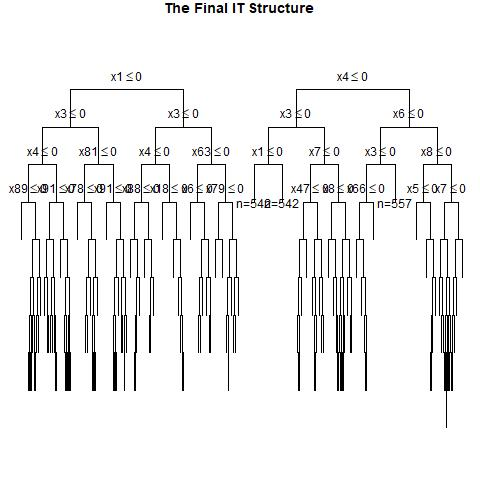

Data behind this chart, as committed beside it:
, x1, x2, x3, x4, x5, x6, x7, x8, x9, x10, x11, x12, x13, x14, x15, x16, x17, x18, x19, x20, x21, x22, x23
1, 1, 0, 1, 1, 0, 1, 0, 0, 0, 1, 0, 1, 0, 0, 1, 0, 0, 1, 0, 1, 1, 0, 1
2, 1, 0, 0, 1, 1, 1, 0, 1, 0, 0, 0, 1, 0, 1, 1, 1, 1, 0, 0, 1, 0, 1, 0
3, 0, 1, 0, 1, 1, 0, 0, 1, 1, 0, 0, 0, 1, 1, 0, 0, 1, 1, 0, 1, 1, 1, 1
4, 0, 0, 1, 0, 1, 1, 1, 0, 0, 1, 1, 0, 0, 0, 0, 0, 0, 0, 0, 0, 1, 0, 1
5, 1, 0, 0, 0, 0, 1, 1, 0, 0, 1, 0, 0, 0, 0, 1, 0, 0, 1, 0, 1, 1, 0, 0
6, 0, 0, 1, 0, 1, 1, 1, 0, 1, 0, 0, 1, 0, 1, 0, 1, 0, 1, 0, 0, 0, 1, 1
7, 0, 1, 1, 0, 1, 1, 0, 0, 0, 1, 1, 1, 1, 0, 0, 1, 1, 1, 0, 1, 1, 1, 1
8, 1, 0, 1, 0, 0, 0, 0, 0, 1, 0, 0, 1, 0, 1, 1, 0, 0, 0, 0, 0, 1, 1, 0
9, 0, 0, 0, 0, 0, 1, 1, 1, 1, 0, 0, 1, 1, 1, 0, 1, 0, 1, 1, 0, 0, 0, 0
10, 1, 0, 0, 1, 1, 0, 0, 0, 1, 0, 0, 0, 0, 1, 0, 1, 1, 1, 0, 1, 1, 0, 1
11, 0, 1, 0, 0, 0, 1, 1, 0, 0, 1, 0, 1, 0, 0, 0, 0, 0, 1, 0, 0, 0, 1, 1
12, 1, 0, 0, 0, 1, 1, 1, 1, 1, 1, 0, 0, 0, 1, 0, 1, 0, 0, 1, 1, 1, 1, 1
13, 0, 1, 1, 0, 1, 1, 0, 1, 1, 0, 1, 1, 0, 0, 0, 1, 1, 1, 0, 1, 0, 1, 0
14, 1, 0, 1, 0, 0, 1, 0, 1, 0, 0, 1, 0, 1, 1, 1, 0, 0, 1, 1, 0, 0, 1, 1
15, 0, 1, 0, 0, 0, 1, 0, 0, 0, 0, 1, 1, 0, 0, 1, 0, 1, 1, 0, 0, 1, 0, 1
16, 1, 1, 1, 1, 1, 1, 1, 0, 1, 0, 0, 1, 1, 0, 0, 1, 1, 0, 1, 0, 1, 0, 0
17, 1, 1, 0, 1, 1, 1, 0, 0, 1, 0, 0, 0, 0, 0, 1, 1, 1, 0, 1, 0, 0, 1, 1
18, 0, 1, 0, 0, 1, 1, 0, 0, 1, 0, 1, 1, 0, 0, 1, 0, 1, 0, 1, 1, 1, 1, 0
19, 0, 1, 0, 0, 1, 1, 0, 0, 1, 1, 0, 1, 0, 0, 0, 0, 1, 0, 1, 0, 1, 1, 1
20, 0, 1, 0, 1, 1, 0, 0, 1, 1, 0, 0, 1, 1, 0, 1, 1, 0, 1, 1, 0, 0, 0, 0
21, 1, 1, 0, 1, 1, 0, 0, 1, 1, 0, 0, 1, 0, 0, 0, 0, 0, 1, 1, 1, 0, 1, 1
22, 1, 0, 0, 1, 1, 1, 0, 0, 1, 0, 1, 1, 1, 0, 0, 1, 0, 0, 1, 1, 0, 1, 1
23, 0, 1, 0, 0, 0, 1, 1, 1, 0, 1, 1, 0, 0, 0, 0, 1, 1, 1, 1, 0, 0, 1, 0
24, 0, 0, 0, 1, 0, 0, 1, 1, 1, 0, 0, 0, 0, 1, 0, 0, 1, 1, 0, 1, 0, 0, 1
25, 0, 0, 0, 0, 0, 1, 1, 1, 1, 0, 0, 1, 0, 1, 1, 1, 0, 0, 1, 1, 1, 0, 1
26, 1, 0, 1, 0, 0, 0, 0, 0, 1, 0, 1, 0, 1, 1, 0, 1, 0, 1, 0, 1, 1, 0, 1
27, 0, 0, 1, 0, 0, 0, 1, 0, 1, 0, 1, 1, 1, 1, 0, 0, 1, 0, 0, 1, 0, 1, 0
28, 0, 0, 1, 1, 0, 0, 1, 0, 1, 1, 0, 1, 1, 0, 0, 1, 1, 0, 1, 0, 0, 0, 1
29, 0, 1, 1, 0, 1, 0, 1, 1, 1, 0, 1, 1, 1, 0, 0, 1, 0, 1, 1, 1, 1, 1, 0
30, 1, 0, 0, 1, 0, 1, 0, 0, 1, 0, 0, 1, 0, 0, 1, 0, 0, 0, 0, 1, 1, 1, 1
31, 0, 0, 0, 1, 0, 1, 1, 0, 1, 0, 1, 1, 0, 0, 0, 0, 0, 1, 0, 1, 0, 1, 1
32, 1, 0, 0, 0, 0, 0, 1, 1, 0, 0, 1, 0, 1, 1, 0, 0, 1, 0, 1, 1, 1, 1, 1
33, 1, 0, 1, 1, 0, 1, 0, 1, 0, 1, 0, 1, 1, 0, 1, 1, 1, 0, 1, 1, 0, 0, 1
34, 1, 0, 1, 1, 1, 1, 1, 1, 0, 1, 1, 1, 1, 1, 1, 0, 1, 1, 1, 1, 1, 0, 0
35, 1, 1, 1, 1, 1, 1, 1, 1, 0, 1, 0, 0, 0, 0, 0, 1, 1, 0, 1, 0, 1, 1, 0
36, 0, 1, 0, 1, 0, 0, 0, 0, 0, 0, 1, 0, 0, 0, 0, 1, 0, 1, 1, 0, 0, 1, 1
37, 1, 1, 1, 1, 1, 0, 0, 1, 0, 1, 1, 0, 1, 0, 1, 1, 0, 0, 1, 0, 0, 1, 1
38, 0, 0, 0, 1, 1, 1, 0, 0, 0, 0, 0, 1, 1, 1, 1, 1, 0, 1, 0, 1, 0, 0, 1
39, 1, 0, 1, 0, 0, 0, 1, 0, 0, 1, 0, 1, 1, 1, 1, 1, 1, 0, 1, 1, 0, 1, 0
40, 0, 0, 0, 1, 1, 1, 1, 0, 1, 0, 1, 1, 0, 0, 0, 1, 0, 0, 0, 1, 0, 0, 1
41, 0, 0, 1, 1, 1, 1, 0, 0, 0, 1, 0, 0, 0, 0, 0, 0, 1, 0, 1, 1, 0, 0, 1
42, 0, 0, 0, 0, 1, 0, 1, 1, 1, 1, 0, 0, 0, 0, 0, 0, 0, 0, 0, 0, 1, 1, 0
43, 0, 0, 0, 0, 0, 1, 1, 1, 0, 1, 1, 1, 1, 0, 0, 0, 1, 0, 1, 1, 0, 1, 0
44, 1, 1, 0, 1, 1, 0, 0, 1, 1, 0, 1, 1, 1, 0, 0, 0, 0, 1, 1, 0, 0, 0, 0
45, 1, 0, 1, 1, 1, 0, 1, 1, 0, 1, 1, 1, 1, 1, 0, 0, 1, 1, 0, 0, 0, 0, 1
46, 1, 0, 0, 1, 0, 1, 0, 0, 0, 0, 1, 0, 0, 1, 1, 0, 0, 1, 1, 1, 1, 0, 0
47, 0, 0, 1, 0, 0, 0, 1, 1, 0, 0, 1, 0, 0, 1, 1, 1, 1, 1, 0, 1, 1, 0, 0
48, 0, 1, 1, 1, 0, 0, 1, 1, 1, 1, 1, 0, 1, 1, 1, 0, 0, 1, 0, 0, 1, 0, 0
49, 0, 0, 0, 0, 0, 1, 1, 1, 0, 1, 0, 0, 1, 1, 1, 1, 1, 0, 1, 1, 0, 0, 1
50, 1, 1, 1, 1, 0, 0, 0, 0, 0, 1, 0, 1, 0, 1, 0, 1, 1, 0, 1, 0, 0, 1, 1
51, 1, 1, 1, 0, 1, 1, 1, 1, 0, 0, 1, 0, 0, 0, 1, 1, 0, 1, 0, 1, 0, 1, 1
52, 0, 1, 0, 1, 0, 0, 0, 0, 0, 1, 1, 1, 1, 0, 0, 0, 1, 0, 1, 1, 0, 1, 0
53, 0, 1, 1, 0, 0, 0, 1, 1, 0, 0, 0, 1, 1, 0, 1, 1, 1, 0, 0, 0, 0, 0, 1
54, 1, 1, 1, 1, 1, 0, 0, 0, 0, 1, 1, 1, 1, 0, 1, 0, 0, 1, 0, 1, 0, 0, 0
55, 0, 0, 0, 0, 0, 1, 0, 1, 0, 0, 1, 0, 1, 1, 1, 1, 1, 1, 0, 0, 1, 1, 0
56, 0, 1, 0, 1, 0, 0, 1, 1, 0, 0, 0, 0, 0, 0, 1, 1, 0, 0, 0, 1, 1, 1, 0
57, 1, 1, 0, 1, 0, 1, 1, 0, 1, 0, 0, 0, 1, 1, 1, 0, 1, 0, 0, 1, 0, 1, 1
58, 1, 0, 0, 1, 0, 0, 0, 0, 0, 1, 1, 0, 0, 1, 0, 1, 0, 1, 1, 0, 0, 1, 0
59, 1, 0, 1, 1, 1, 1, 1, 0, 1, 1, 0, 1, 1, 1, 1, 0, 0, 0, 0, 1, 1, 1, 0
60, 0, 1, 0, 0, 1, 0, 1, 0, 0, 0, 1, 1, 1, 0, 1, 1, 0, 0, 0, 1, 0, 1, 0
... 940 more rows
